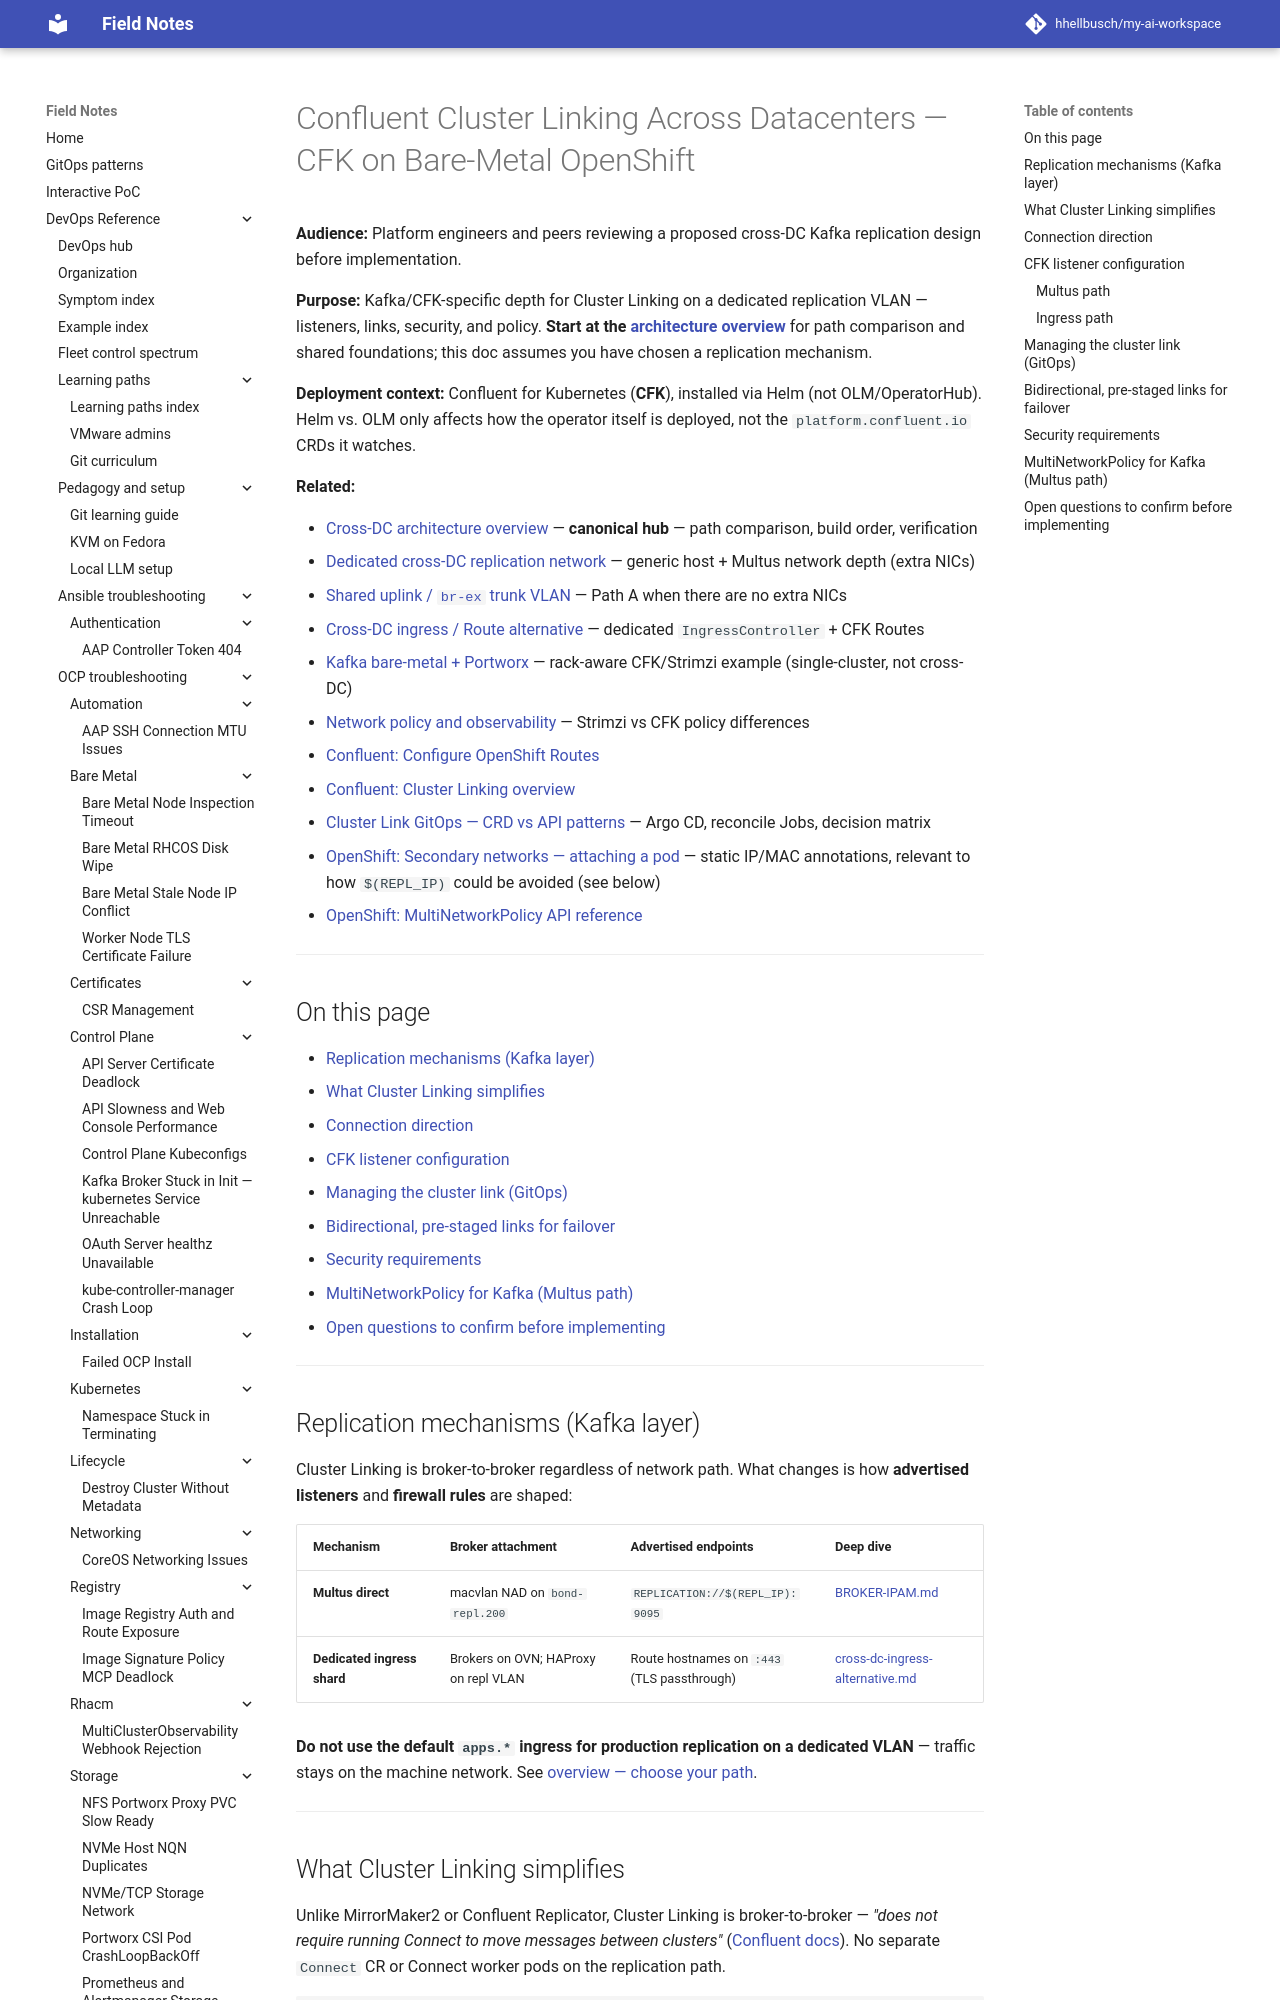

repository: hhellbusch/my-ai-workspace · page: devops/ocp/examples/messaging/kafka/cross-dc-cluster-linking/index.html · generator: mkdocs

---
review:
  status: unreviewed
  notes: "Design doc drafted from an architecture discussion; not yet implemented or reviewed by network/platform teams. CFK field names should be checked against the installed CFK version's CRD reference before use."
---

# Confluent Cluster Linking Across Datacenters — CFK on Bare-Metal OpenShift

**Audience:** Platform engineers and peers reviewing a proposed cross-DC Kafka replication design before implementation.

**Purpose:** Kafka/CFK-specific depth for Cluster Linking on a dedicated replication VLAN — listeners, links, security, and policy. **Start at the [architecture overview](cross-dc-architecture-overview.md)** for path comparison and shared foundations; this doc assumes you have chosen a replication mechanism.

**Deployment context:** Confluent for Kubernetes (**CFK**), installed via Helm (not OLM/OperatorHub). Helm vs. OLM only affects how the operator itself is deployed, not the `platform.confluent.io` CRDs it watches.

**Related:**

- [Cross-DC architecture overview](cross-dc-architecture-overview.md) — **canonical hub** — path comparison, build order, verification
- [Dedicated cross-DC replication network](../../networking/cross-dc-replication.md) — generic host + Multus network depth (extra NICs)
- [Shared uplink / `br-ex` trunk VLAN](../../networking/cross-dc-br-ex-vlan.md) — Path A when there are no extra NICs
- [Cross-DC ingress / Route alternative](cross-dc-ingress-alternative.md) — dedicated `IngressController` + CFK Routes
- [Kafka bare-metal + Portworx](bare-metal-portworx/README.md) — rack-aware CFK/Strimzi example (single-cluster, not cross-DC)
- [Network policy and observability](../../../notes/network-policy-observability.md) — Strimzi vs CFK policy differences
- [Confluent: Configure OpenShift Routes](https://docs.confluent.io/operator/current/co-routes.html)
- [Confluent: Cluster Linking overview](https://docs.confluent.io/platform/current/multi-dc-deployments/cluster-linking/index.html)
- [Cluster Link GitOps — CRD vs API patterns](CLUSTER-LINK-GITOPS.md) — Argo CD, reconcile Jobs, decision matrix
- [OpenShift: Secondary networks — attaching a pod](https://docs.redhat.com/en/documentation/openshift_container_platform/4.20/html/multiple_networks/secondary-networks#nw-multus-advanced-annotations_attaching-pod) — static IP/MAC annotations, relevant to how `$(REPL_IP)` could be avoided (see below)
- [OpenShift: MultiNetworkPolicy API reference](https://docs.redhat.com/en/documentation/openshift_container_platform/4.20/html/network_apis/multinetworkpolicy-k8s-cni-cncf-io-v1beta1)

---

## On this page

- [Replication mechanisms (Kafka layer)](#replication-mechanisms-kafka-layer)
- [What Cluster Linking simplifies](#what-cluster-linking-simplifies)
- [Connection direction](#connection-direction)
- [CFK listener configuration](#cfk-listener-configuration)
- [Managing the cluster link (GitOps)](#managing-the-cluster-link-gitops)
- [Bidirectional, pre-staged links for failover](#bidirectional-pre-staged-links-for-failover)
- [Security requirements](#security-requirements)
- [MultiNetworkPolicy for Kafka (Multus path)](#multinetworkpolicy-for-kafka-multus-path)
- [Open questions to confirm before implementing](#open-questions-to-confirm-before-implementing)

---
